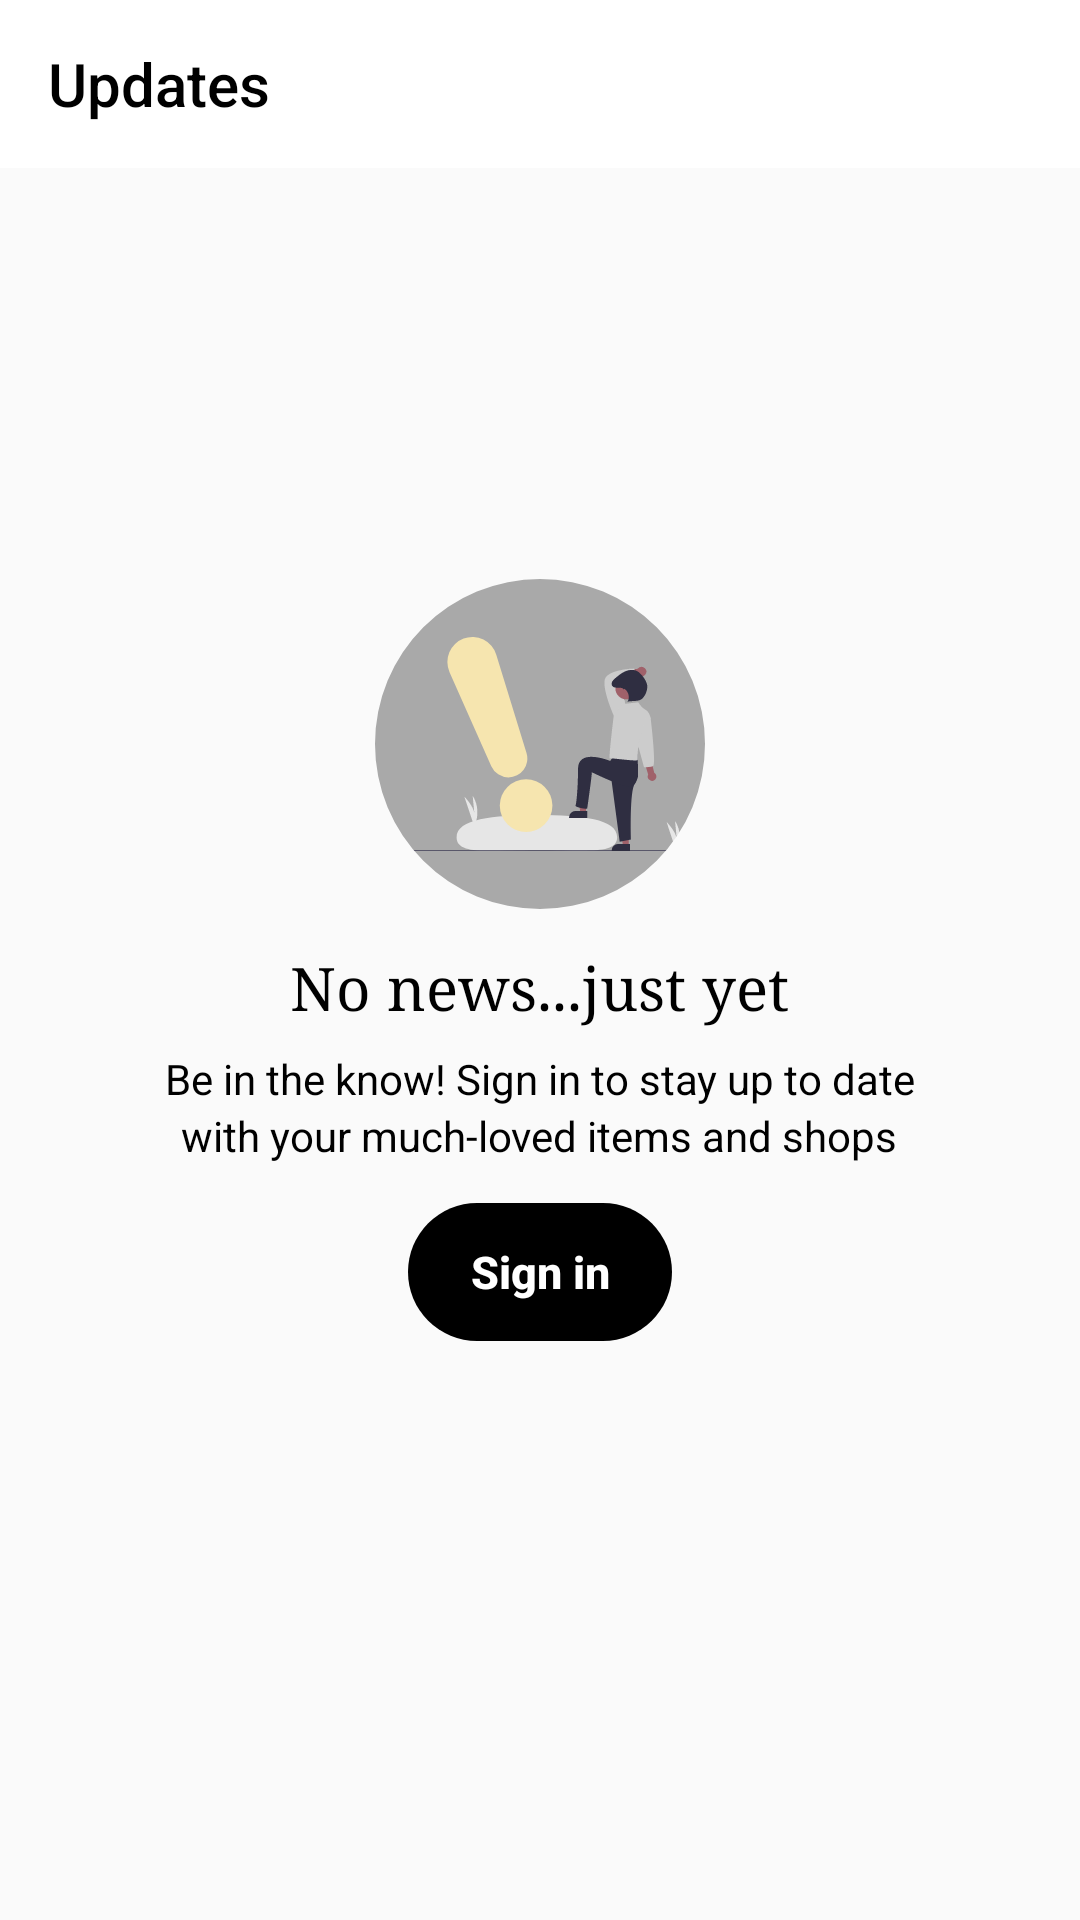

Write the Android layout XML for this screen, with the resource values it uses.
<!-- AndroidManifest.xml: application theme Theme.AppCompat.Light.NoActionBar -->
<!-- res/layout/fragment_updates.xml -->
<?xml version="1.0" encoding="utf-8"?>
<androidx.constraintlayout.widget.ConstraintLayout xmlns:android="http://schemas.android.com/apk/res/android"
    xmlns:tools="http://schemas.android.com/tools"
    android:layout_width="match_parent"
    android:layout_height="match_parent"
    xmlns:app="http://schemas.android.com/apk/res-auto"
    tools:context=".Updates">

    
    <com.google.android.material.appbar.AppBarLayout
        android:id="@+id/appbar"
        app:layout_constraintTop_toTopOf="parent"
        android:layout_width="match_parent"
        android:layout_height="wrap_content"
        android:background="@android:color/white">
        <androidx.appcompat.widget.Toolbar
            android:id="@+id/toolbar"
            android:layout_width="match_parent"
            android:layout_height="?actionBarSize"
            app:layout_constraintTop_toTopOf="parent"
            android:background="@android:color/transparent"
            app:titleTextColor="@color/black"
            app:title="Updates">
        </androidx.appcompat.widget.Toolbar>
    </com.google.android.material.appbar.AppBarLayout>

    <LinearLayout
        app:layout_constraintTop_toTopOf="parent"
        app:layout_constraintBottom_toBottomOf="parent"
        android:layout_width="match_parent"
        android:layout_height="wrap_content"
        android:orientation="vertical"
        android:gravity="center"
        android:foregroundGravity="center"
        android:id="@+id/updatesspanel">
        <com.google.android.material.imageview.ShapeableImageView
            android:layout_width="110dp"
            android:layout_height="110dp"
            android:src="@drawable/updates_art"
            android:background="#a9a9a9"
            app:shapeAppearanceOverlay="@style/roundedImageViewRounded"
            >
        </com.google.android.material.imageview.ShapeableImageView>
        <TextView
            android:layout_marginTop="13dp"
            android:layout_width="wrap_content"
            android:layout_height="wrap_content"
            android:textSize="20dp"
            android:fontFamily="serif"
            android:textColor="@color/black"
            android:text="No news...just yet">
        </TextView>
        <TextView
            android:layout_width="wrap_content"
            android:layout_height="wrap_content"
            android:layout_marginTop="8dp"
            android:textColor="@color/black"
            android:text="Be in the know! Sign in to stay up to date">
        </TextView>
        <TextView
            android:layout_width="wrap_content"
            android:layout_height="wrap_content"
            android:textColor="@color/black"
            android:text="with your much-loved items and shops">
        </TextView>
        <androidx.appcompat.widget.AppCompatButton
            android:id="@+id/signinbutton"
            android:layout_width="wrap_content"
            android:layout_height="46dp"
            android:layout_marginTop="13dp"
            android:text="Sign in"
            android:textSize="15dp"
            android:textStyle="bold"
            android:textAllCaps="false"
            android:textColor="@color/white"
            android:backgroundTint="@color/black"
            android:background="@drawable/round_border">
        </androidx.appcompat.widget.AppCompatButton>
    </LinearLayout>

</androidx.constraintlayout.widget.ConstraintLayout>
<!-- resources referenced by this layout -->
<resources>
  <color name="black">#FF000000</color>
  <color name="white">#FFFFFFFF</color>
  <!-- drawable round_border (drawable) -->
  <?xml version="1.0" encoding="utf-8"?>
  <shape android:shape="rectangle" xmlns:android="http://schemas.android.com/apk/res/android">
  
      <corners android:radius="100dp"/>
  </shape>
  <!-- drawable updates_art: vector/xml drawable (drawable, 3802 chars, omitted) -->
  <style name="roundedImageViewRounded">
          <item name="cornerFamily">rounded</item>
          <item name="cornerSize">50%</item>
      </style>
</resources>
